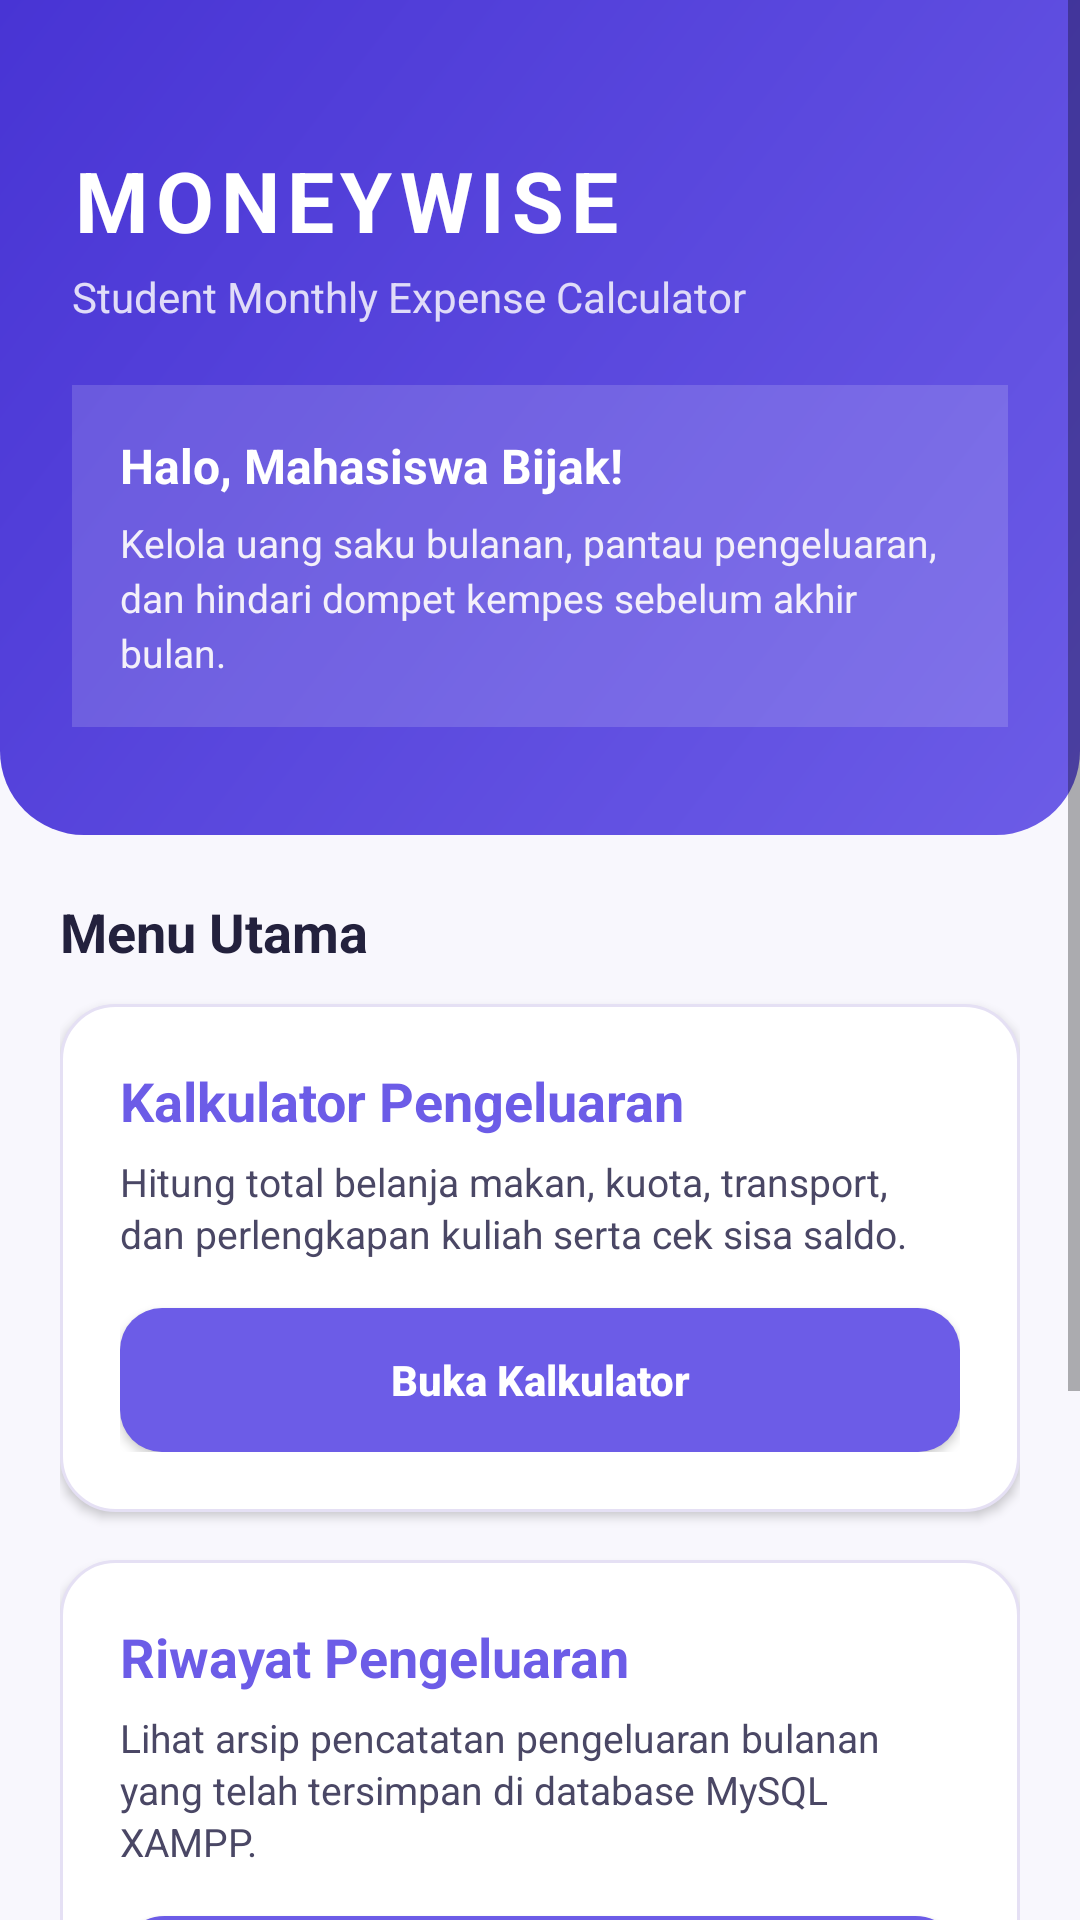

The Android layout XML behind this screen, and the referenced resources:
<!-- AndroidManifest.xml: application theme Theme.MoneyWise -->
<!-- res/layout/activity_main.xml -->
<?xml version="1.0" encoding="utf-8"?>
<ScrollView xmlns:android="http://schemas.android.com/apk/res/android"
    android:layout_width="match_parent"
    android:layout_height="match_parent"
    android:background="@color/background_light"
    android:fillViewport="true">

    <LinearLayout
        android:layout_width="match_parent"
        android:layout_height="wrap_content"
        android:orientation="vertical">

        
        <LinearLayout
            android:layout_width="match_parent"
            android:layout_height="wrap_content"
            android:background="@drawable/bg_gradient_header"
            android:orientation="vertical"
            android:paddingStart="24dp"
            android:paddingTop="48dp"
            android:paddingEnd="24dp"
            android:paddingBottom="36dp">

            <TextView
                android:layout_width="wrap_content"
                android:layout_height="wrap_content"
                android:letterSpacing="0.08"
                android:text="@string/app_name"
                android:textColor="@color/white"
                android:textSize="28sp"
                android:textStyle="bold" />

            <TextView
                android:layout_width="wrap_content"
                android:layout_height="wrap_content"
                android:layout_marginTop="4dp"
                android:text="@string/app_subtitle"
                android:textColor="#E0DCF8"
                android:textSize="14sp" />

            
            <LinearLayout
                android:layout_width="match_parent"
                android:layout_height="wrap_content"
                android:layout_marginTop="20dp"
                android:background="#26FFFFFF"
                android:orientation="vertical"
                android:padding="16dp">

                <TextView
                    android:layout_width="wrap_content"
                    android:layout_height="wrap_content"
                    android:text="@string/welcome_student"
                    android:textColor="@color/white"
                    android:textSize="16sp"
                    android:textStyle="bold" />

                <TextView
                    android:layout_width="wrap_content"
                    android:layout_height="wrap_content"
                    android:layout_marginTop="6dp"
                    android:lineSpacingExtra="3dp"
                    android:text="@string/dashboard_desc"
                    android:textColor="#F3F0FA"
                    android:textSize="13sp" />
            </LinearLayout>
        </LinearLayout>

        
        <LinearLayout
            android:layout_width="match_parent"
            android:layout_height="wrap_content"
            android:orientation="vertical"
            android:padding="20dp">

            
            <TextView
                android:layout_width="wrap_content"
                android:layout_height="wrap_content"
                android:layout_marginBottom="12dp"
                android:text="Menu Utama"
                android:textColor="@color/text_title"
                android:textSize="18sp"
                android:textStyle="bold" />

            
            <LinearLayout
                android:id="@+id/cardCalculator"
                android:layout_width="match_parent"
                android:layout_height="wrap_content"
                android:layout_marginBottom="16dp"
                android:background="@drawable/bg_card_white"
                android:clickable="true"
                android:elevation="2dp"
                android:focusable="true"
                android:orientation="vertical"
                android:padding="20dp">

                <TextView
                    android:layout_width="wrap_content"
                    android:layout_height="wrap_content"
                    android:text="Kalkulator Pengeluaran"
                    android:textColor="@color/purple_primary"
                    android:textSize="18sp"
                    android:textStyle="bold" />

                <TextView
                    android:layout_width="wrap_content"
                    android:layout_height="wrap_content"
                    android:layout_marginTop="6dp"
                    android:lineSpacingExtra="2dp"
                    android:text="Hitung total belanja makan, kuota, transport, dan perlengkapan kuliah serta cek sisa saldo."
                    android:textColor="@color/text_body"
                    android:textSize="13sp" />

                <Button
                    android:id="@+id/btnMainCalculator"
                    android:layout_width="match_parent"
                    android:layout_height="48dp"
                    android:layout_marginTop="16dp"
                    android:background="@drawable/bg_button_purple"
                    android:text="Buka Kalkulator"
                    android:textAllCaps="false"
                    android:textColor="@color/white"
                    android:textSize="14sp"
                    android:textStyle="bold" />
            </LinearLayout>

            
            <LinearLayout
                android:id="@+id/cardHistory"
                android:layout_width="match_parent"
                android:layout_height="wrap_content"
                android:layout_marginBottom="16dp"
                android:background="@drawable/bg_card_white"
                android:clickable="true"
                android:elevation="2dp"
                android:focusable="true"
                android:orientation="vertical"
                android:padding="20dp">

                <TextView
                    android:layout_width="wrap_content"
                    android:layout_height="wrap_content"
                    android:text="Riwayat Pengeluaran"
                    android:textColor="@color/purple_primary"
                    android:textSize="18sp"
                    android:textStyle="bold" />

                <TextView
                    android:layout_width="wrap_content"
                    android:layout_height="wrap_content"
                    android:layout_marginTop="6dp"
                    android:lineSpacingExtra="2dp"
                    android:text="Lihat arsip pencatatan pengeluaran bulanan yang telah tersimpan di database MySQL XAMPP."
                    android:textColor="@color/text_body"
                    android:textSize="13sp" />

                <Button
                    android:id="@+id/btnMainHistory"
                    android:layout_width="match_parent"
                    android:layout_height="48dp"
                    android:layout_marginTop="16dp"
                    android:background="@drawable/bg_button_secondary"
                    android:text="Buka Riwayat"
                    android:textAllCaps="false"
                    android:textColor="@color/purple_primary"
                    android:textSize="14sp"
                    android:textStyle="bold" />
            </LinearLayout>

            
            <LinearLayout
                android:layout_width="match_parent"
                android:layout_height="wrap_content"
                android:layout_marginBottom="24dp"
                android:background="@drawable/bg_card_purple_soft"
                android:orientation="vertical"
                android:padding="18dp">

                <TextView
                    android:layout_width="wrap_content"
                    android:layout_height="wrap_content"
                    android:text="@string/tips_title"
                    android:textColor="@color/purple_primary_variant"
                    android:textSize="15sp"
                    android:textStyle="bold" />

                <TextView
                    android:layout_width="wrap_content"
                    android:layout_height="wrap_content"
                    android:layout_marginTop="6dp"
                    android:lineSpacingExtra="3dp"
                    android:text="@string/tips_content"
                    android:textColor="@color/text_body"
                    android:textSize="13sp" />
            </LinearLayout>

        </LinearLayout>
    </LinearLayout>
</ScrollView>
<!-- resources referenced by this layout -->
<resources>
  <color name="background_light">#F8F7FD</color>
  <color name="purple_primary">#6C5CE7</color>
  <color name="purple_primary_variant">#5843BE</color>
  <color name="text_body">#4A4765</color>
  <color name="text_title">#23213D</color>
  <color name="white">#FFFFFF</color>
  <!-- drawable bg_button_purple (drawable) -->
  <?xml version="1.0" encoding="utf-8"?>
  <ripple xmlns:android="http://schemas.android.com/apk/res/android"
      android:color="#80FFFFFF">
      <item>
          <shape android:shape="rectangle">
              <solid android:color="@color/purple_primary" />
              <corners android:radius="14dp" />
          </shape>
      </item>
  </ripple>
  <!-- drawable bg_button_secondary (drawable) -->
  <?xml version="1.0" encoding="utf-8"?>
  <ripple xmlns:android="http://schemas.android.com/apk/res/android"
      android:color="#206C5CE7">
      <item>
          <shape android:shape="rectangle">
              <solid android:color="@color/surface_white" />
              <corners android:radius="14dp" />
              <stroke
                  android:width="1.5dp"
                  android:color="@color/purple_primary" />
          </shape>
      </item>
  </ripple>
  <!-- drawable bg_card_purple_soft (drawable) -->
  <?xml version="1.0" encoding="utf-8"?>
  <shape xmlns:android="http://schemas.android.com/apk/res/android"
      android:shape="rectangle">
      <solid android:color="@color/purple_soft" />
      <corners android:radius="16dp" />
      <stroke
          android:width="1dp"
          android:color="#DCD4F2" />
  </shape>
  <!-- drawable bg_card_white (drawable) -->
  <?xml version="1.0" encoding="utf-8"?>
  <shape xmlns:android="http://schemas.android.com/apk/res/android"
      android:shape="rectangle">
      <solid android:color="@color/surface_white" />
      <corners android:radius="18dp" />
      <stroke
          android:width="1dp"
          android:color="@color/stroke_light" />
  </shape>
  <!-- drawable bg_gradient_header (drawable) -->
  <?xml version="1.0" encoding="utf-8"?>
  <shape xmlns:android="http://schemas.android.com/apk/res/android"
      android:shape="rectangle">
      <gradient
          android:angle="135"
          android:startColor="#6C5CE7"
          android:endColor="#4834D4"
          android:type="linear" />
      <corners
          android:bottomLeftRadius="28dp"
          android:bottomRightRadius="28dp" />
  </shape>
  <string name="app_name">MONEYWISE</string>
  <string name="app_subtitle">Student Monthly Expense Calculator</string>
  <string name="dashboard_desc">Kelola uang saku bulanan, pantau pengeluaran, dan hindari dompet kempes sebelum akhir bulan.</string>
  <string name="tips_content">"Terapkan aturan 50/30/20: 50% kebutuhan pokok, 30% kuota &amp; hiburan, 20% dana darurat atau tabungan."</string>
  <string name="tips_title">Tips Hemat Mahasiswa Hari Ini</string>
  <string name="welcome_student">Halo, Mahasiswa Bijak!</string>
  <style name="Theme.MoneyWise" parent="Theme.MaterialComponents.Light.NoActionBar">
          
          <item name="colorPrimary">@color/purple_primary</item>
          <item name="colorPrimaryVariant">@color/purple_primary_variant</item>
          <item name="colorOnPrimary">@color/white</item>
          
          
          <item name="colorSecondary">@color/purple_light</item>
          <item name="colorSecondaryVariant">@color/purple_dark</item>
          <item name="colorOnSecondary">@color/white</item>
          
          
          <item name="android:statusBarColor">@color/purple_primary_variant</item>
          <item name="android:windowLightStatusBar">false</item>
          
          
          <item name="android:windowBackground">@color/background_light</item>
      </style>
  <color name="surface_white">#FFFFFF</color>
  <color name="purple_soft">#F3F0FA</color>
  <color name="stroke_light">#E5E0F4</color>
  <color name="purple_light">#A29BFE</color>
  <color name="purple_dark">#4A37A5</color>
</resources>
